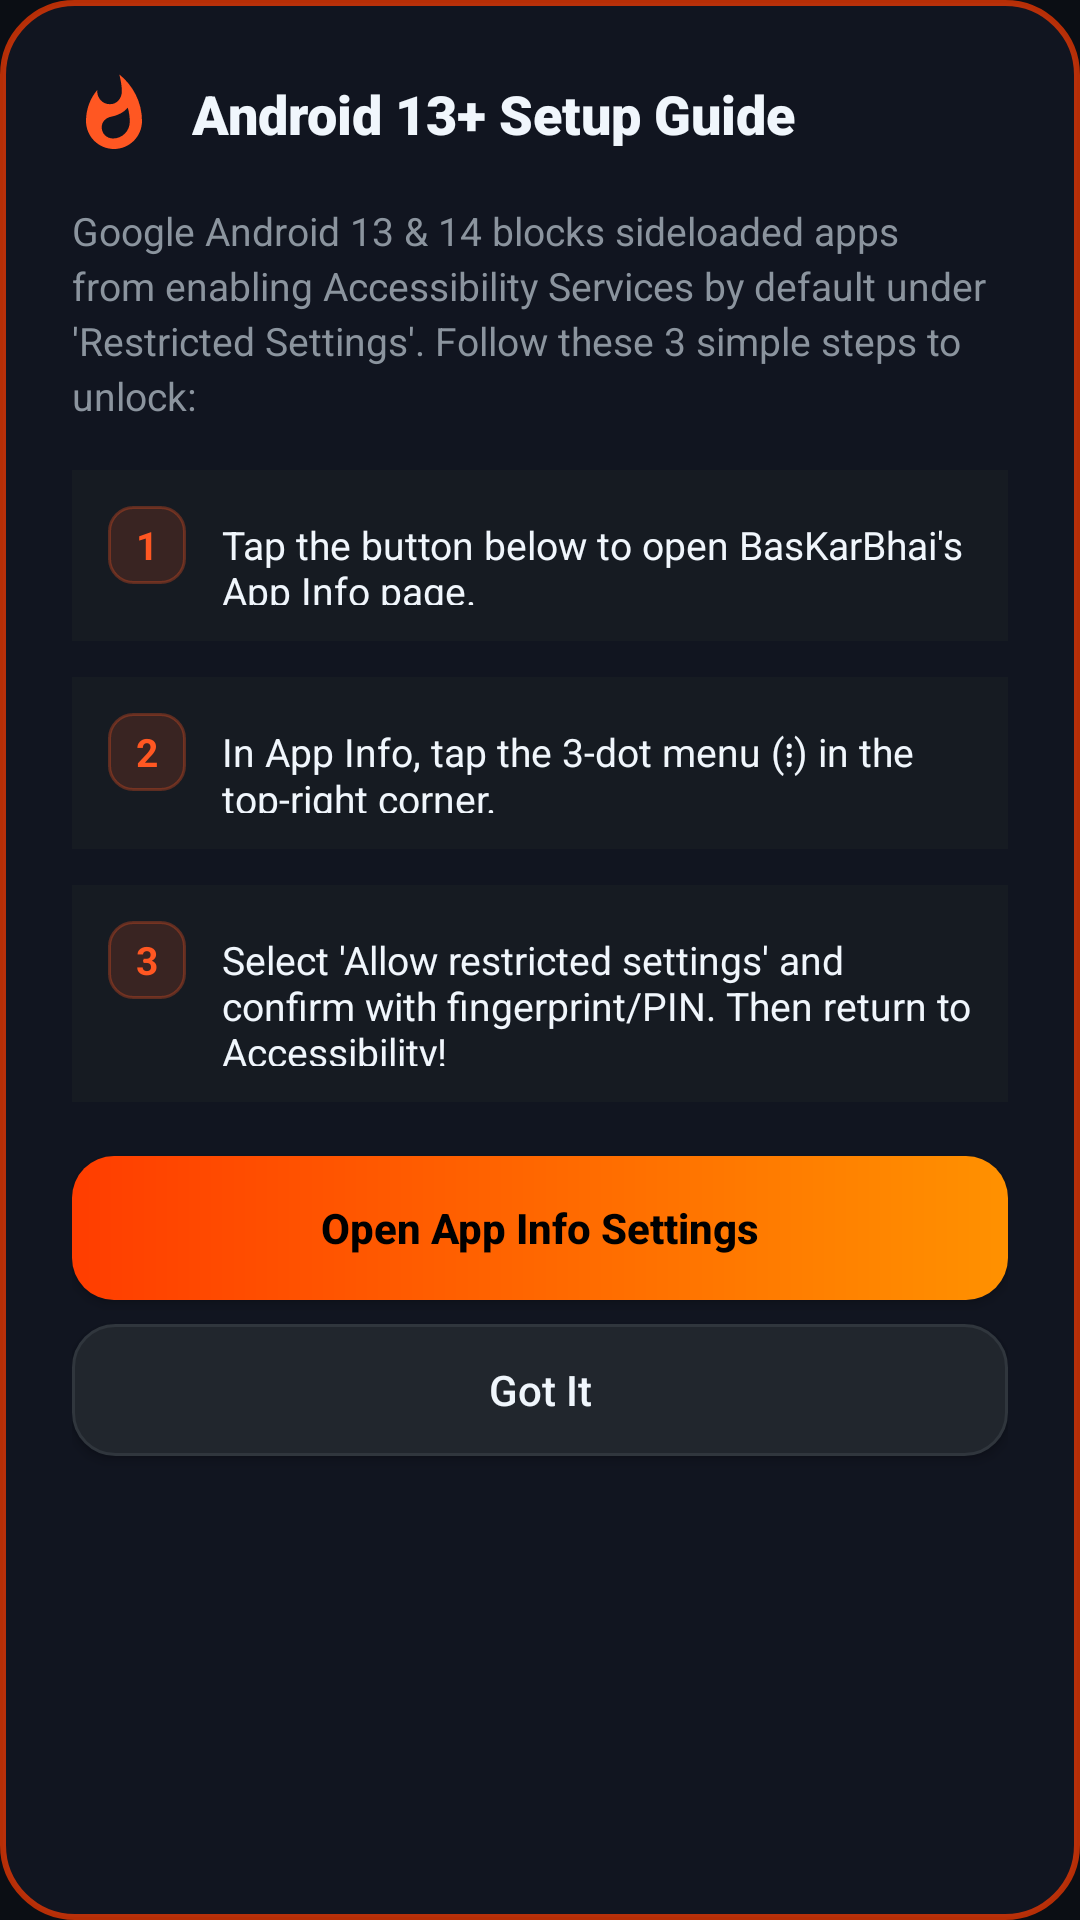

Reconstruct the res/layout file that produces this screen, plus the resources it refers to.
<!-- AndroidManifest.xml: application theme Theme.BasKarBhai -->
<!-- res/layout/dialog_restricted_settings.xml -->
<?xml version="1.0" encoding="utf-8"?>
<LinearLayout xmlns:android="http://schemas.android.com/apk/res/android"
    android:layout_width="match_parent"
    android:layout_height="wrap_content"
    android:orientation="vertical"
    android:background="@drawable/bg_modal_card"
    android:padding="24dp">

    
    <LinearLayout
        android:layout_width="match_parent"
        android:layout_height="wrap_content"
        android:orientation="horizontal"
        android:gravity="center_vertical"
        android:layout_marginBottom="16dp">

        <ImageView
            android:layout_width="28dp"
            android:layout_height="28dp"
            android:src="@drawable/ic_flame"
            android:contentDescription="@string/app_name" />

        <TextView
            android:layout_width="0dp"
            android:layout_height="wrap_content"
            android:layout_weight="1"
            android:layout_marginStart="12dp"
            android:text="Android 13+ Setup Guide"
            android:textColor="@color/text_primary"
            android:textSize="18sp"
            android:textStyle="bold"
            android:fontFamily="sans-serif-black" />
    </LinearLayout>

    <TextView
        android:layout_width="match_parent"
        android:layout_height="wrap_content"
        android:text="Google Android 13 &amp; 14 blocks sideloaded apps from enabling Accessibility Services by default under 'Restricted Settings'. Follow these 3 simple steps to unlock:"
        android:textColor="@color/text_secondary"
        android:textSize="13sp"
        android:lineSpacingExtra="3dp"
        android:layout_marginBottom="16dp" />

    
    <LinearLayout
        android:layout_width="match_parent"
        android:layout_height="wrap_content"
        android:orientation="horizontal"
        android:layout_marginBottom="12dp"
        android:background="#161B22"
        android:padding="12dp">

        <TextView
            android:layout_width="26dp"
            android:layout_height="26dp"
            android:background="@drawable/bg_badge"
            android:text="1"
            android:textColor="@color/flame_orange"
            android:textSize="13sp"
            android:textStyle="bold"
            android:gravity="center" />

        <TextView
            android:layout_width="match_parent"
            android:layout_height="wrap_content"
            android:layout_marginStart="12dp"
            android:text="Tap the button below to open BasKarBhai's App Info page."
            android:textColor="@color/text_primary"
            android:textSize="13sp" />
    </LinearLayout>

    
    <LinearLayout
        android:layout_width="match_parent"
        android:layout_height="wrap_content"
        android:orientation="horizontal"
        android:layout_marginBottom="12dp"
        android:background="#161B22"
        android:padding="12dp">

        <TextView
            android:layout_width="26dp"
            android:layout_height="26dp"
            android:background="@drawable/bg_badge"
            android:text="2"
            android:textColor="@color/flame_orange"
            android:textSize="13sp"
            android:textStyle="bold"
            android:gravity="center" />

        <TextView
            android:layout_width="match_parent"
            android:layout_height="wrap_content"
            android:layout_marginStart="12dp"
            android:text="In App Info, tap the 3-dot menu (⋮) in the top-right corner."
            android:textColor="@color/text_primary"
            android:textSize="13sp" />
    </LinearLayout>

    
    <LinearLayout
        android:layout_width="match_parent"
        android:layout_height="wrap_content"
        android:orientation="horizontal"
        android:layout_marginBottom="18dp"
        android:background="#161B22"
        android:padding="12dp">

        <TextView
            android:layout_width="26dp"
            android:layout_height="26dp"
            android:background="@drawable/bg_badge"
            android:text="3"
            android:textColor="@color/flame_orange"
            android:textSize="13sp"
            android:textStyle="bold"
            android:gravity="center" />

        <TextView
            android:layout_width="match_parent"
            android:layout_height="wrap_content"
            android:layout_marginStart="12dp"
            android:text="Select 'Allow restricted settings' and confirm with fingerprint/PIN. Then return to Accessibility!"
            android:textColor="@color/text_primary"
            android:textSize="13sp" />
    </LinearLayout>

    
    <Button
        android:id="@+id/btnOpenAppInfo"
        android:layout_width="match_parent"
        android:layout_height="48dp"
        android:background="@drawable/bg_button_primary"
        android:text="Open App Info Settings"
        android:textColor="@color/on_primary"
        android:textStyle="bold"
        android:textAllCaps="false"
        android:layout_marginBottom="8dp" />

    <Button
        android:id="@+id/btnDismissGuide"
        android:layout_width="match_parent"
        android:layout_height="44dp"
        android:background="@drawable/bg_button_secondary"
        android:text="Got It"
        android:textColor="@color/text_primary"
        android:textAllCaps="false" />
</LinearLayout>
<!-- resources referenced by this layout -->
<resources>
  <color name="flame_orange">#FF5722</color>
  <color name="on_primary">#000000</color>
  <color name="text_primary">#F0F6FC</color>
  <color name="text_secondary">#8B949E</color>
  <!-- drawable bg_badge (drawable) -->
  <?xml version="1.0" encoding="utf-8"?>
  <shape xmlns:android="http://schemas.android.com/apk/res/android"
      android:shape="rectangle">
      <corners android:radius="8dp" />
      <solid android:color="#26FF5722" />
      <stroke
          android:width="1dp"
          android:color="#4DFF5722" />
      <padding
          android:left="8dp"
          android:top="4dp"
          android:right="8dp"
          android:bottom="4dp" />
  </shape>
  <!-- drawable bg_button_primary (drawable) -->
  <?xml version="1.0" encoding="utf-8"?>
  <ripple xmlns:android="http://schemas.android.com/apk/res/android"
      android:color="#40FFFFFF">
      <item>
          <shape android:shape="rectangle">
              <corners android:radius="14dp" />
              <gradient
                  android:angle="0"
                  android:startColor="#FF3D00"
                  android:endColor="#FF9100" />
          </shape>
      </item>
  </ripple>
  <!-- drawable bg_button_secondary (drawable) -->
  <?xml version="1.0" encoding="utf-8"?>
  <ripple xmlns:android="http://schemas.android.com/apk/res/android"
      android:color="#33FF5722">
      <item>
          <shape android:shape="rectangle">
              <corners android:radius="14dp" />
              <solid android:color="#21262D" />
              <stroke
                  android:width="1dp"
                  android:color="#30363D" />
          </shape>
      </item>
  </ripple>
  <!-- drawable bg_modal_card (drawable) -->
  <?xml version="1.0" encoding="utf-8"?>
  <shape xmlns:android="http://schemas.android.com/apk/res/android"
      android:shape="rectangle">
      <corners android:radius="24dp" />
      <solid android:color="#F7121620" />
      <stroke
          android:width="2dp"
          android:color="#B3FF3D00" />
  </shape>
  <!-- drawable ic_flame (drawable) -->
  <vector xmlns:android="http://schemas.android.com/apk/res/android"
      android:width="24dp"
      android:height="24dp"
      android:viewportWidth="24"
      android:viewportHeight="24">
      <path
          android:fillColor="#FF5722"
          android:pathData="M13.5,0.67s0.74,2.65 0.74,4.8c0,2.06 -1.35,3.73 -3.41,3.73c-2.07,0 -3.63,-1.67 -3.63,-3.73l0.03,-0.36C5.21,7.51 4,10.61 4,14c0,4.42 3.58,8 8,8s8,-3.58 8,-8C20,8.61 17.41,3.8 13.5,0.67zM11.71,19c-1.78,0 -3.22,-1.4 -3.22,-3.14c0,-1.62 1.05,-2.76 2.81,-3.12c1.77,-0.36 3.6,-1.21 4.62,-2.58c0.39,1.29 0.59,2.65 0.59,4.04C16.51,16.86 14.36,19 11.71,19z"/>
  </vector>
  <string name="app_name">BasKarBhai</string>
  <style name="Theme.BasKarBhai" parent="Theme.Material3.DayNight.NoActionBar">
          <item name="colorPrimary">@color/flame_orange</item>
          <item name="colorOnPrimary">@color/on_primary</item>
          <item name="colorSecondary">@color/accent_cyan</item>
          <item name="colorOnSecondary">@color/on_secondary</item>
          <item name="android:statusBarColor">@color/bg_dark_primary</item>
          <item name="android:navigationBarColor">@color/bg_dark_primary</item>
          <item name="android:windowBackground">@color/bg_dark_primary</item>
          <item name="android:windowLightStatusBar">false</item>
      </style>
  <color name="accent_cyan">#00E5FF</color>
  <color name="on_secondary">#000000</color>
  <color name="bg_dark_primary">#0B0E14</color>
</resources>
